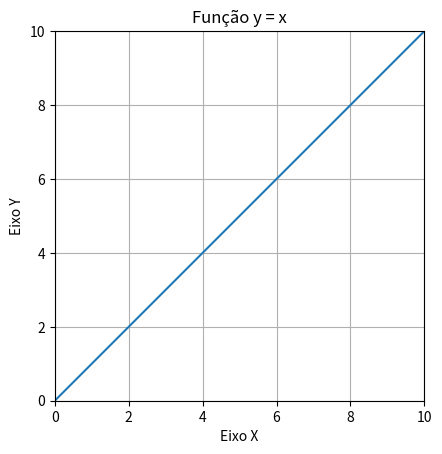

Write Python code to recreate this figure.
import matplotlib.pyplot as plt

# Criando os dados para x e y
# x vai de 0 a 10
x = list(range(11))
# y é igual a x
y = x

# Criando o gráfico
plt.plot(x, y)

# Adicionando um título e rótulos aos eixos
plt.title("Função y = x")
plt.xlabel("Eixo X")
plt.ylabel("Eixo Y")

# Definindo a grade de x e y entre 0 e 10
plt.xlim(0, 10)
plt.ylim(0, 10)

# Adicionando a grade visual ao gráfico
plt.grid(True)

# Assegurando que a proporção dos eixos seja a mesma
plt.gca().set_aspect('equal', adjustable='box')

# Salvando a imagem do gráfico
plt.savefig('funcao_y_igual_x.png')